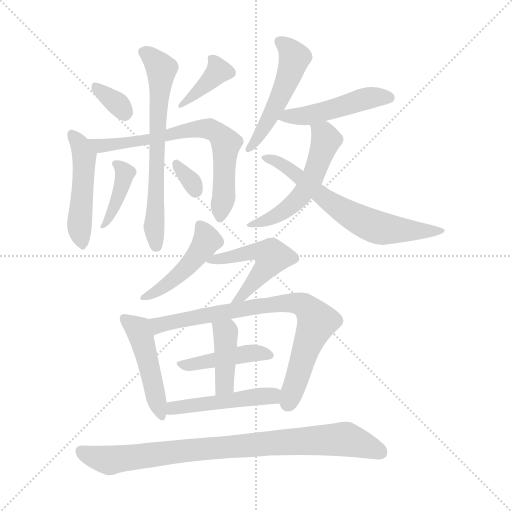
t = 0.00 s
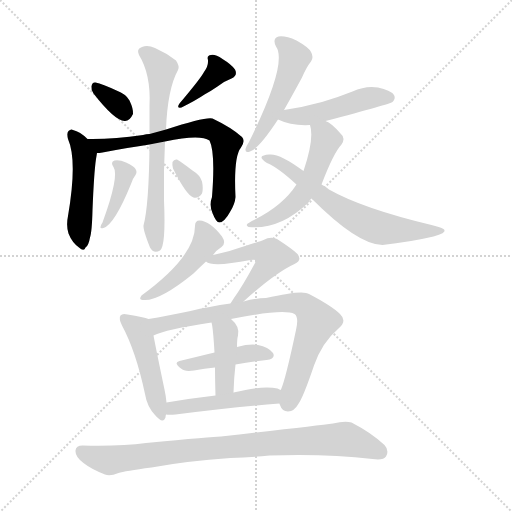
t = 2.55 s
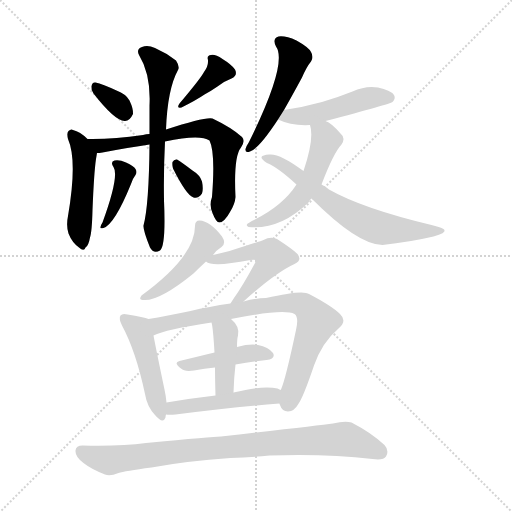
t = 5.10 s
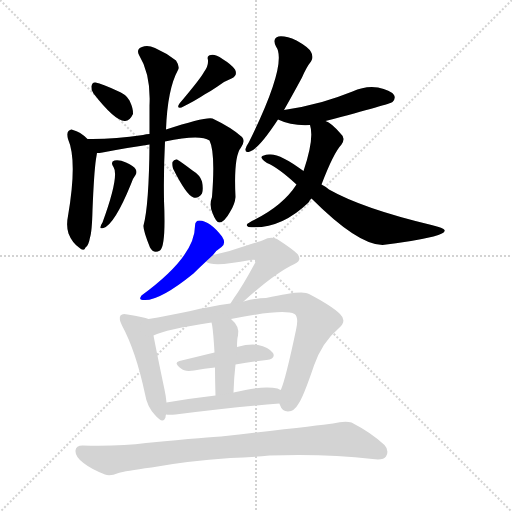
t = 7.64 s
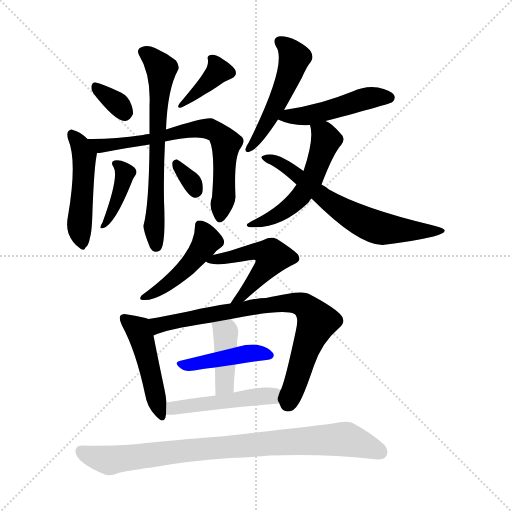
t = 10.19 s
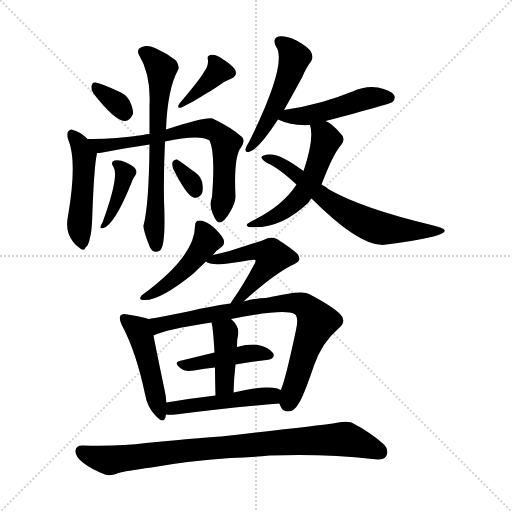
t = 12.74 s

The animated SVG that drew these frames (rendered in a browser with its animation timeline set to each time). Animation: 19 CSS @keyframes rules; one cycle of 12.74 s.

<svg version="1.1" viewBox="0 0 1024 1024" xmlns="http://www.w3.org/2000/svg">
  <g stroke="lightgray" stroke-dasharray="1,1" stroke-width="1" transform="scale(4, 4)">
    <line x1="0" y1="0" x2="256" y2="256"></line>
    <line x1="256" y1="0" x2="0" y2="256"></line>
    <line x1="128" y1="0" x2="128" y2="256"></line>
    <line x1="0" y1="128" x2="256" y2="128"></line>
  </g>
<g transform="scale(1, -1) translate(0, -900)">
   <style type="text/css">
    @keyframes keyframes0 {
      from {
       stroke: blue;
       stroke-dashoffset: 331;
       stroke-width: 128;
       }
       52% {
       animation-timing-function: step-end;
       stroke: blue;
       stroke-dashoffset: 0;
       stroke-width: 128;
       }
       to {
       stroke: black;
       stroke-width: 1024;
       }
       }
       #make-me-a-hanzi-animation-0 {
         animation: keyframes0 0.519368s both;
         animation-delay: 0.000000s;
         animation-timing-function: linear;
       }
    @keyframes keyframes1 {
      from {
       stroke: blue;
       stroke-dashoffset: 381;
       stroke-width: 128;
       }
       55% {
       animation-timing-function: step-end;
       stroke: blue;
       stroke-dashoffset: 0;
       stroke-width: 128;
       }
       to {
       stroke: black;
       stroke-width: 1024;
       }
       }
       #make-me-a-hanzi-animation-1 {
         animation: keyframes1 0.560059s both;
         animation-delay: 0.519368s;
         animation-timing-function: linear;
       }
    @keyframes keyframes2 {
      from {
       stroke: blue;
       stroke-dashoffset: 480;
       stroke-width: 128;
       }
       61% {
       animation-timing-function: step-end;
       stroke: blue;
       stroke-dashoffset: 0;
       stroke-width: 128;
       }
       to {
       stroke: black;
       stroke-width: 1024;
       }
       }
       #make-me-a-hanzi-animation-2 {
         animation: keyframes2 0.640625s both;
         animation-delay: 1.079427s;
         animation-timing-function: linear;
       }
    @keyframes keyframes3 {
      from {
       stroke: blue;
       stroke-dashoffset: 694;
       stroke-width: 128;
       }
       69% {
       animation-timing-function: step-end;
       stroke: blue;
       stroke-dashoffset: 0;
       stroke-width: 128;
       }
       to {
       stroke: black;
       stroke-width: 1024;
       }
       }
       #make-me-a-hanzi-animation-3 {
         animation: keyframes3 0.814779s both;
         animation-delay: 1.720052s;
         animation-timing-function: linear;
       }
    @keyframes keyframes4 {
      from {
       stroke: blue;
       stroke-dashoffset: 661;
       stroke-width: 128;
       }
       68% {
       animation-timing-function: step-end;
       stroke: blue;
       stroke-dashoffset: 0;
       stroke-width: 128;
       }
       to {
       stroke: black;
       stroke-width: 1024;
       }
       }
       #make-me-a-hanzi-animation-4 {
         animation: keyframes4 0.787923s both;
         animation-delay: 2.534831s;
         animation-timing-function: linear;
       }
    @keyframes keyframes5 {
      from {
       stroke: blue;
       stroke-dashoffset: 396;
       stroke-width: 128;
       }
       56% {
       animation-timing-function: step-end;
       stroke: blue;
       stroke-dashoffset: 0;
       stroke-width: 128;
       }
       to {
       stroke: black;
       stroke-width: 1024;
       }
       }
       #make-me-a-hanzi-animation-5 {
         animation: keyframes5 0.572266s both;
         animation-delay: 3.322754s;
         animation-timing-function: linear;
       }
    @keyframes keyframes6 {
      from {
       stroke: blue;
       stroke-dashoffset: 321;
       stroke-width: 128;
       }
       51% {
       animation-timing-function: step-end;
       stroke: blue;
       stroke-dashoffset: 0;
       stroke-width: 128;
       }
       to {
       stroke: black;
       stroke-width: 1024;
       }
       }
       #make-me-a-hanzi-animation-6 {
         animation: keyframes6 0.511230s both;
         animation-delay: 3.895020s;
         animation-timing-function: linear;
       }
    @keyframes keyframes7 {
      from {
       stroke: blue;
       stroke-dashoffset: 500;
       stroke-width: 128;
       }
       62% {
       animation-timing-function: step-end;
       stroke: blue;
       stroke-dashoffset: 0;
       stroke-width: 128;
       }
       to {
       stroke: black;
       stroke-width: 1024;
       }
       }
       #make-me-a-hanzi-animation-7 {
         animation: keyframes7 0.656901s both;
         animation-delay: 4.406250s;
         animation-timing-function: linear;
       }
    @keyframes keyframes8 {
      from {
       stroke: blue;
       stroke-dashoffset: 478;
       stroke-width: 128;
       }
       61% {
       animation-timing-function: step-end;
       stroke: blue;
       stroke-dashoffset: 0;
       stroke-width: 128;
       }
       to {
       stroke: black;
       stroke-width: 1024;
       }
       }
       #make-me-a-hanzi-animation-8 {
         animation: keyframes8 0.638997s both;
         animation-delay: 5.063151s;
         animation-timing-function: linear;
       }
    @keyframes keyframes9 {
      from {
       stroke: blue;
       stroke-dashoffset: 533;
       stroke-width: 128;
       }
       63% {
       animation-timing-function: step-end;
       stroke: blue;
       stroke-dashoffset: 0;
       stroke-width: 128;
       }
       to {
       stroke: black;
       stroke-width: 1024;
       }
       }
       #make-me-a-hanzi-animation-9 {
         animation: keyframes9 0.683757s both;
         animation-delay: 5.702148s;
         animation-timing-function: linear;
       }
    @keyframes keyframes10 {
      from {
       stroke: blue;
       stroke-dashoffset: 651;
       stroke-width: 128;
       }
       68% {
       animation-timing-function: step-end;
       stroke: blue;
       stroke-dashoffset: 0;
       stroke-width: 128;
       }
       to {
       stroke: black;
       stroke-width: 1024;
       }
       }
       #make-me-a-hanzi-animation-10 {
         animation: keyframes10 0.779785s both;
         animation-delay: 6.385905s;
         animation-timing-function: linear;
       }
    @keyframes keyframes11 {
      from {
       stroke: blue;
       stroke-dashoffset: 455;
       stroke-width: 128;
       }
       60% {
       animation-timing-function: step-end;
       stroke: blue;
       stroke-dashoffset: 0;
       stroke-width: 128;
       }
       to {
       stroke: black;
       stroke-width: 1024;
       }
       }
       #make-me-a-hanzi-animation-11 {
         animation: keyframes11 0.620280s both;
         animation-delay: 7.165690s;
         animation-timing-function: linear;
       }
    @keyframes keyframes12 {
      from {
       stroke: blue;
       stroke-dashoffset: 507;
       stroke-width: 128;
       }
       62% {
       animation-timing-function: step-end;
       stroke: blue;
       stroke-dashoffset: 0;
       stroke-width: 128;
       }
       to {
       stroke: black;
       stroke-width: 1024;
       }
       }
       #make-me-a-hanzi-animation-12 {
         animation: keyframes12 0.662598s both;
         animation-delay: 7.785970s;
         animation-timing-function: linear;
       }
    @keyframes keyframes13 {
      from {
       stroke: blue;
       stroke-dashoffset: 469;
       stroke-width: 128;
       }
       60% {
       animation-timing-function: step-end;
       stroke: blue;
       stroke-dashoffset: 0;
       stroke-width: 128;
       }
       to {
       stroke: black;
       stroke-width: 1024;
       }
       }
       #make-me-a-hanzi-animation-13 {
         animation: keyframes13 0.631673s both;
         animation-delay: 8.448568s;
         animation-timing-function: linear;
       }
    @keyframes keyframes14 {
      from {
       stroke: blue;
       stroke-dashoffset: 784;
       stroke-width: 128;
       }
       72% {
       animation-timing-function: step-end;
       stroke: blue;
       stroke-dashoffset: 0;
       stroke-width: 128;
       }
       to {
       stroke: black;
       stroke-width: 1024;
       }
       }
       #make-me-a-hanzi-animation-14 {
         animation: keyframes14 0.888021s both;
         animation-delay: 9.080241s;
         animation-timing-function: linear;
       }
    @keyframes keyframes15 {
      from {
       stroke: blue;
       stroke-dashoffset: 427;
       stroke-width: 128;
       }
       58% {
       animation-timing-function: step-end;
       stroke: blue;
       stroke-dashoffset: 0;
       stroke-width: 128;
       }
       to {
       stroke: black;
       stroke-width: 1024;
       }
       }
       #make-me-a-hanzi-animation-15 {
         animation: keyframes15 0.597493s both;
         animation-delay: 9.968262s;
         animation-timing-function: linear;
       }
    @keyframes keyframes16 {
      from {
       stroke: blue;
       stroke-dashoffset: 406;
       stroke-width: 128;
       }
       57% {
       animation-timing-function: step-end;
       stroke: blue;
       stroke-dashoffset: 0;
       stroke-width: 128;
       }
       to {
       stroke: black;
       stroke-width: 1024;
       }
       }
       #make-me-a-hanzi-animation-16 {
         animation: keyframes16 0.580404s both;
         animation-delay: 10.565755s;
         animation-timing-function: linear;
       }
    @keyframes keyframes17 {
      from {
       stroke: blue;
       stroke-dashoffset: 479;
       stroke-width: 128;
       }
       61% {
       animation-timing-function: step-end;
       stroke: blue;
       stroke-dashoffset: 0;
       stroke-width: 128;
       }
       to {
       stroke: black;
       stroke-width: 1024;
       }
       }
       #make-me-a-hanzi-animation-17 {
         animation: keyframes17 0.639811s both;
         animation-delay: 11.146159s;
         animation-timing-function: linear;
       }
    @keyframes keyframes18 {
      from {
       stroke: blue;
       stroke-dashoffset: 864;
       stroke-width: 128;
       }
       74% {
       animation-timing-function: step-end;
       stroke: blue;
       stroke-dashoffset: 0;
       stroke-width: 128;
       }
       to {
       stroke: black;
       stroke-width: 1024;
       }
       }
       #make-me-a-hanzi-animation-18 {
         animation: keyframes18 0.953125s both;
         animation-delay: 11.785970s;
         animation-timing-function: linear;
       }
</style>
<path d="M 187.0 713.0 Q 229.0 659.0 249.0 658.0 Q 259.0 657.0 266.0 672.0 Q 267.0 682.0 259.0 699.0 Q 252.0 712.0 233.0 719.0 Q 205.0 732.0 191.0 735.0 Q 184.0 736.0 183.0 727.0 Q 182.0 720.0 187.0 713.0 Z" fill="lightgray"></path> 
<path d="M 408.0 756.0 Q 402.0 744.0 359.0 693.0 Q 352.0 683.0 363.0 685.0 Q 393.0 700.0 409.0 711.0 Q 422.0 718.0 435.0 727.0 Q 447.0 737.0 463.0 743.0 Q 476.0 749.0 470.0 761.0 Q 463.0 771.0 445.0 782.0 Q 430.0 792.0 422.0 790.0 Q 413.0 789.0 416.0 780.0 Q 417.0 768.0 408.0 756.0 Z" fill="lightgray"></path> 
<path d="M 175.0 622.0 Q 160.0 637.0 146.0 640.0 Q 142.0 643.0 137.0 638.0 Q 133.0 634.0 136.0 622.0 Q 155.0 579.0 136.0 468.0 Q 132.0 449.0 137.0 433.0 Q 144.0 415.0 158.0 405.0 Q 168.0 396.0 171.0 405.0 Q 177.0 408.0 180.0 425.0 Q 184.0 437.0 185.0 480.0 Q 188.0 555.0 192.0 582.0 Q 193.0 588.0 194.0 594.0 C 195.0 603.0 195.0 603.0 175.0 622.0 Z" fill="lightgray"></path> 
<path d="M 330.0 617.0 Q 400.0 632.0 419.0 619.0 Q 431.0 595.0 424.0 506.0 Q 418.0 490.0 425.0 474.0 Q 432.0 455.0 439.0 455.0 Q 449.0 456.0 460.0 476.0 Q 470.0 492.0 471.0 506.0 Q 467.0 587.0 482.0 605.0 Q 491.0 618.0 484.0 626.0 Q 463.0 645.0 425.0 663.0 Q 412.0 667.0 332.0 641.0 L 299.0 632.0 Q 292.0 632.0 286.0 630.0 Q 225.0 621.0 175.0 622.0 C 145.0 622.0 164.0 591.0 194.0 594.0 Q 198.0 594.0 205.0 595.0 Q 257.0 605.0 299.0 611.0 L 330.0 617.0 Z" fill="lightgray"></path> 
<path d="M 299.0 611.0 Q 298.0 490.0 287.0 449.0 Q 286.0 440.0 300.0 405.0 Q 307.0 392.0 320.0 399.0 Q 332.0 408.0 328.0 499.0 Q 327.0 560.0 330.0 617.0 L 332.0 641.0 Q 335.0 722.0 356.0 760.0 Q 360.0 767.0 352.0 779.0 Q 333.0 794.0 310.0 804.0 Q 295.0 811.0 284.0 806.0 Q 272.0 802.0 278.0 790.0 Q 302.0 751.0 299.0 689.0 Q 299.0 659.0 299.0 632.0 L 299.0 611.0 Z" fill="lightgray"></path> 
<path d="M 227.0 566.0 Q 239.0 548.0 205.0 455.0 Q 201.0 449.0 201.0 446.0 Q 200.0 442.0 207.0 444.0 Q 229.0 451.0 262.0 532.0 Q 266.0 544.0 271.0 550.0 Q 275.0 556.0 271.0 562.0 Q 268.0 568.0 252.0 575.0 Q 239.0 581.0 229.0 579.0 Q 220.0 576.0 227.0 566.0 Z" fill="lightgray"></path> 
<path d="M 346.0 563.0 Q 373.0 509.0 387.0 505.0 Q 396.0 502.0 404.0 513.0 Q 407.0 522.0 404.0 537.0 Q 400.0 550.0 385.0 559.0 Q 364.0 575.0 354.0 581.0 Q 348.0 582.0 345.0 576.0 Q 344.0 570.0 346.0 563.0 Z" fill="lightgray"></path> 
<path d="M 568.0 680.0 Q 584.0 708.0 604.0 745.0 Q 613.0 766.0 622.0 777.0 Q 628.0 786.0 622.0 796.0 Q 618.0 805.0 593.0 819.0 Q 571.0 829.0 557.0 827.0 Q 544.0 823.0 552.0 807.0 Q 576.0 774.0 498.0 616.0 Q 492.0 607.0 491.0 602.0 Q 490.0 593.0 500.0 597.0 Q 518.0 603.0 556.0 661.0 L 568.0 680.0 Z" fill="lightgray"></path> 
<path d="M 651.0 658.0 Q 781.0 692.0 785.0 696.0 Q 792.0 703.0 788.0 710.0 Q 781.0 720.0 756.0 725.0 Q 731.0 729.0 705.0 717.0 Q 675.0 705.0 644.0 696.0 Q 608.0 686.0 568.0 680.0 C 538.0 675.0 529.0 673.0 556.0 661.0 Q 583.0 648.0 620.0 650.0 L 651.0 658.0 Z" fill="lightgray"></path> 
<path d="M 643.0 531.0 Q 667.0 594.0 683.0 611.0 Q 692.0 624.0 681.0 633.0 Q 663.0 654.0 651.0 658.0 C 624.0 672.0 614.0 677.0 620.0 650.0 Q 629.0 623.0 607.0 558.0 L 593.0 531.0 Q 566.0 489.0 508.0 460.0 Q 504.0 459.0 499.0 455.0 Q 489.0 451.0 497.0 446.0 Q 560.0 440.0 617.0 495.0 Q 620.0 501.0 623.0 503.0 C 641.0 527.0 641.0 527.0 643.0 531.0 Z" fill="lightgray"></path> 
<path d="M 623.0 503.0 Q 716.0 410.0 765.0 410.0 Q 820.0 416.0 867.0 427.0 Q 892.0 434.0 889.0 440.0 Q 888.0 444.0 863.0 450.0 Q 725.0 483.0 658.0 521.0 Q 651.0 527.0 643.0 531.0 L 607.0 558.0 Q 559.0 594.0 538.0 591.0 Q 525.0 590.0 523.0 586.0 Q 522.0 582.0 534.0 574.0 Q 556.0 565.0 593.0 531.0 L 623.0 503.0 Z" fill="lightgray"></path> 
<path d="M 426.0 390.0 Q 433.0 400.0 443.0 406.0 Q 453.0 413.0 444.0 427.0 Q 420.0 458.0 399.0 459.0 Q 390.0 459.0 390.0 448.0 Q 390.0 387.0 283.0 309.0 Q 276.0 299.0 287.0 300.0 Q 318.0 297.0 387.0 353.0 Q 399.0 365.0 412.0 377.0 L 426.0 390.0 Z" fill="lightgray"></path> 
<path d="M 487.0 297.0 Q 550.0 354.0 589.0 372.0 Q 605.0 379.0 595.0 392.0 Q 585.0 402.0 554.0 422.0 Q 541.0 428.0 527.0 420.0 Q 520.0 417.0 459.0 398.0 Q 443.0 394.0 426.0 390.0 C 399.0 384.0 399.0 384.0 412.0 377.0 Q 424.0 365.0 501.0 380.0 Q 508.0 381.0 511.0 380.0 Q 512.0 377.0 509.0 372.0 Q 484.0 326.0 468.0 304.0 Q 464.0 298.0 461.0 293.0 C 445.0 268.0 465.0 277.0 487.0 297.0 Z" fill="lightgray"></path> 
<path d="M 297.0 262.0 Q 288.0 266.0 255.0 271.0 Q 245.0 274.0 241.0 269.0 Q 237.0 263.0 244.0 249.0 Q 272.0 197.0 290.0 112.0 Q 294.0 87.0 310.0 70.0 Q 326.0 51.0 331.0 65.0 Q 331.0 68.0 332.0 71.0 L 333.0 95.0 Q 332.0 107.0 329.0 121.0 Q 313.0 197.0 307.0 229.0 C 301.0 258.0 301.0 261.0 297.0 262.0 Z" fill="lightgray"></path> 
<path d="M 559.0 93.0 Q 559.0 92.0 560.0 90.0 Q 564.0 77.0 576.0 77.0 Q 589.0 78.0 596.0 91.0 Q 606.0 104.0 628.0 169.0 Q 644.0 215.0 677.0 243.0 Q 695.0 258.0 680.0 272.0 Q 664.0 288.0 618.0 312.0 Q 606.0 321.0 532.0 304.0 Q 513.0 304.0 487.0 297.0 L 461.0 293.0 Q 418.0 287.0 381.0 278.0 Q 333.0 268.0 297.0 262.0 C 267.0 257.0 279.0 218.0 307.0 229.0 Q 331.0 241.0 423.0 255.0 L 462.0 262.0 Q 568.0 283.0 589.0 272.0 Q 598.0 266.0 592.0 240.0 Q 571.0 141.0 562.0 121.0 Q 561.0 121.0 561.0 120.0 C 554.0 101.0 554.0 101.0 559.0 93.0 Z" fill="lightgray"></path> 
<path d="M 471.0 171.0 Q 504.0 177.0 533.0 180.0 Q 552.0 183.0 546.0 194.0 Q 537.0 206.0 516.0 210.0 Q 500.0 213.0 474.0 206.0 L 429.0 195.0 Q 392.0 186.0 359.0 178.0 Q 346.0 175.0 362.0 163.0 Q 369.0 156.0 388.0 159.0 Q 409.0 163.0 430.0 165.0 L 471.0 171.0 Z" fill="lightgray"></path> 
<path d="M 467.0 115.0 Q 468.0 146.0 471.0 171.0 L 474.0 206.0 Q 474.0 222.0 476.0 229.0 Q 480.0 247.0 462.0 262.0 C 440.0 282.0 416.0 284.0 423.0 255.0 Q 426.0 246.0 429.0 195.0 L 430.0 165.0 Q 430.0 143.0 431.0 109.0 C 432.0 79.0 466.0 85.0 467.0 115.0 Z" fill="lightgray"></path> 
<path d="M 332.0 71.0 Q 338.0 70.0 351.0 71.0 Q 468.0 86.0 559.0 93.0 C 589.0 95.0 588.0 107.0 561.0 120.0 Q 560.0 121.0 555.0 123.0 Q 527.0 130.0 467.0 115.0 L 431.0 109.0 Q 379.0 103.0 333.0 95.0 C 303.0 90.0 302.0 73.0 332.0 71.0 Z" fill="lightgray"></path> 
<path d="M 461.0 -16.0 Q 501.0 -15.0 539.0 -11.0 Q 651.0 -7.0 745.0 -18.0 Q 767.0 -21.0 772.0 -13.0 Q 779.0 -1.0 769.0 10.0 Q 742.0 35.0 703.0 55.0 Q 690.0 59.0 666.0 53.0 Q 636.0 49.0 442.0 27.0 Q 427.0 27.0 292.0 14.0 Q 240.0 7.0 165.0 9.0 Q 152.0 9.0 151.0 -1.0 Q 150.0 -13.0 167.0 -26.0 Q 182.0 -38.0 210.0 -49.0 Q 220.0 -53.0 237.0 -46.0 Q 249.0 -42.0 303.0 -35.0 Q 373.0 -22.0 461.0 -16.0 Z" fill="lightgray"></path> 
      <clipPath id="make-me-a-hanzi-clip-0">
      <path d="M 187.0 713.0 Q 229.0 659.0 249.0 658.0 Q 259.0 657.0 266.0 672.0 Q 267.0 682.0 259.0 699.0 Q 252.0 712.0 233.0 719.0 Q 205.0 732.0 191.0 735.0 Q 184.0 736.0 183.0 727.0 Q 182.0 720.0 187.0 713.0 Z" fill="lightgray"></path>
      </clipPath>
      <path clip-path="url(#make-me-a-hanzi-clip-0)" d="M 194.0 724.0 L 238.0 690.0 L 249.0 674.0 " fill="none" id="make-me-a-hanzi-animation-0" stroke-dasharray="203 406" stroke-linecap="round"></path>

      <clipPath id="make-me-a-hanzi-clip-1">
      <path d="M 408.0 756.0 Q 402.0 744.0 359.0 693.0 Q 352.0 683.0 363.0 685.0 Q 393.0 700.0 409.0 711.0 Q 422.0 718.0 435.0 727.0 Q 447.0 737.0 463.0 743.0 Q 476.0 749.0 470.0 761.0 Q 463.0 771.0 445.0 782.0 Q 430.0 792.0 422.0 790.0 Q 413.0 789.0 416.0 780.0 Q 417.0 768.0 408.0 756.0 Z" fill="lightgray"></path>
      </clipPath>
      <path clip-path="url(#make-me-a-hanzi-clip-1)" d="M 426.0 781.0 L 436.0 757.0 L 380.0 702.0 L 368.0 701.0 L 368.0 693.0 " fill="none" id="make-me-a-hanzi-animation-1" stroke-dasharray="253 506" stroke-linecap="round"></path>

      <clipPath id="make-me-a-hanzi-clip-2">
      <path d="M 175.0 622.0 Q 160.0 637.0 146.0 640.0 Q 142.0 643.0 137.0 638.0 Q 133.0 634.0 136.0 622.0 Q 155.0 579.0 136.0 468.0 Q 132.0 449.0 137.0 433.0 Q 144.0 415.0 158.0 405.0 Q 168.0 396.0 171.0 405.0 Q 177.0 408.0 180.0 425.0 Q 184.0 437.0 185.0 480.0 Q 188.0 555.0 192.0 582.0 Q 193.0 588.0 194.0 594.0 C 195.0 603.0 195.0 603.0 175.0 622.0 Z" fill="lightgray"></path>
      </clipPath>
      <path clip-path="url(#make-me-a-hanzi-clip-2)" d="M 143.0 632.0 L 159.0 612.0 L 168.0 588.0 L 159.0 459.0 L 165.0 416.0 " fill="none" id="make-me-a-hanzi-animation-2" stroke-dasharray="352 704" stroke-linecap="round"></path>

      <clipPath id="make-me-a-hanzi-clip-3">
      <path d="M 330.0 617.0 Q 400.0 632.0 419.0 619.0 Q 431.0 595.0 424.0 506.0 Q 418.0 490.0 425.0 474.0 Q 432.0 455.0 439.0 455.0 Q 449.0 456.0 460.0 476.0 Q 470.0 492.0 471.0 506.0 Q 467.0 587.0 482.0 605.0 Q 491.0 618.0 484.0 626.0 Q 463.0 645.0 425.0 663.0 Q 412.0 667.0 332.0 641.0 L 299.0 632.0 Q 292.0 632.0 286.0 630.0 Q 225.0 621.0 175.0 622.0 C 145.0 622.0 164.0 591.0 194.0 594.0 Q 198.0 594.0 205.0 595.0 Q 257.0 605.0 299.0 611.0 L 330.0 617.0 Z" fill="lightgray"></path>
      </clipPath>
      <path clip-path="url(#make-me-a-hanzi-clip-3)" d="M 182.0 620.0 L 201.0 609.0 L 291.0 619.0 L 371.0 640.0 L 416.0 643.0 L 436.0 634.0 L 452.0 614.0 L 448.0 504.0 L 440.0 465.0 " fill="none" id="make-me-a-hanzi-animation-3" stroke-dasharray="566 1132" stroke-linecap="round"></path>

      <clipPath id="make-me-a-hanzi-clip-4">
      <path d="M 299.0 611.0 Q 298.0 490.0 287.0 449.0 Q 286.0 440.0 300.0 405.0 Q 307.0 392.0 320.0 399.0 Q 332.0 408.0 328.0 499.0 Q 327.0 560.0 330.0 617.0 L 332.0 641.0 Q 335.0 722.0 356.0 760.0 Q 360.0 767.0 352.0 779.0 Q 333.0 794.0 310.0 804.0 Q 295.0 811.0 284.0 806.0 Q 272.0 802.0 278.0 790.0 Q 302.0 751.0 299.0 689.0 Q 299.0 659.0 299.0 632.0 L 299.0 611.0 Z" fill="lightgray"></path>
      </clipPath>
      <path clip-path="url(#make-me-a-hanzi-clip-4)" d="M 286.0 796.0 L 323.0 762.0 L 312.0 600.0 L 308.0 438.0 L 313.0 408.0 " fill="none" id="make-me-a-hanzi-animation-4" stroke-dasharray="533 1066" stroke-linecap="round"></path>

      <clipPath id="make-me-a-hanzi-clip-5">
      <path d="M 227.0 566.0 Q 239.0 548.0 205.0 455.0 Q 201.0 449.0 201.0 446.0 Q 200.0 442.0 207.0 444.0 Q 229.0 451.0 262.0 532.0 Q 266.0 544.0 271.0 550.0 Q 275.0 556.0 271.0 562.0 Q 268.0 568.0 252.0 575.0 Q 239.0 581.0 229.0 579.0 Q 220.0 576.0 227.0 566.0 Z" fill="lightgray"></path>
      </clipPath>
      <path clip-path="url(#make-me-a-hanzi-clip-5)" d="M 234.0 572.0 L 250.0 554.0 L 245.0 526.0 L 224.0 475.0 L 205.0 449.0 " fill="none" id="make-me-a-hanzi-animation-5" stroke-dasharray="268 536" stroke-linecap="round"></path>

      <clipPath id="make-me-a-hanzi-clip-6">
      <path d="M 346.0 563.0 Q 373.0 509.0 387.0 505.0 Q 396.0 502.0 404.0 513.0 Q 407.0 522.0 404.0 537.0 Q 400.0 550.0 385.0 559.0 Q 364.0 575.0 354.0 581.0 Q 348.0 582.0 345.0 576.0 Q 344.0 570.0 346.0 563.0 Z" fill="lightgray"></path>
      </clipPath>
      <path clip-path="url(#make-me-a-hanzi-clip-6)" d="M 353.0 571.0 L 391.0 518.0 " fill="none" id="make-me-a-hanzi-animation-6" stroke-dasharray="193 386" stroke-linecap="round"></path>

      <clipPath id="make-me-a-hanzi-clip-7">
      <path d="M 568.0 680.0 Q 584.0 708.0 604.0 745.0 Q 613.0 766.0 622.0 777.0 Q 628.0 786.0 622.0 796.0 Q 618.0 805.0 593.0 819.0 Q 571.0 829.0 557.0 827.0 Q 544.0 823.0 552.0 807.0 Q 576.0 774.0 498.0 616.0 Q 492.0 607.0 491.0 602.0 Q 490.0 593.0 500.0 597.0 Q 518.0 603.0 556.0 661.0 L 568.0 680.0 Z" fill="lightgray"></path>
      </clipPath>
      <path clip-path="url(#make-me-a-hanzi-clip-7)" d="M 560.0 816.0 L 589.0 785.0 L 583.0 763.0 L 538.0 660.0 L 499.0 606.0 " fill="none" id="make-me-a-hanzi-animation-7" stroke-dasharray="372 744" stroke-linecap="round"></path>

      <clipPath id="make-me-a-hanzi-clip-8">
      <path d="M 651.0 658.0 Q 781.0 692.0 785.0 696.0 Q 792.0 703.0 788.0 710.0 Q 781.0 720.0 756.0 725.0 Q 731.0 729.0 705.0 717.0 Q 675.0 705.0 644.0 696.0 Q 608.0 686.0 568.0 680.0 C 538.0 675.0 529.0 673.0 556.0 661.0 Q 583.0 648.0 620.0 650.0 L 651.0 658.0 Z" fill="lightgray"></path>
      </clipPath>
      <path clip-path="url(#make-me-a-hanzi-clip-8)" d="M 563.0 663.0 L 660.0 678.0 L 748.0 706.0 L 779.0 705.0 " fill="none" id="make-me-a-hanzi-animation-8" stroke-dasharray="350 700" stroke-linecap="round"></path>

      <clipPath id="make-me-a-hanzi-clip-9">
      <path d="M 643.0 531.0 Q 667.0 594.0 683.0 611.0 Q 692.0 624.0 681.0 633.0 Q 663.0 654.0 651.0 658.0 C 624.0 672.0 614.0 677.0 620.0 650.0 Q 629.0 623.0 607.0 558.0 L 593.0 531.0 Q 566.0 489.0 508.0 460.0 Q 504.0 459.0 499.0 455.0 Q 489.0 451.0 497.0 446.0 Q 560.0 440.0 617.0 495.0 Q 620.0 501.0 623.0 503.0 C 641.0 527.0 641.0 527.0 643.0 531.0 Z" fill="lightgray"></path>
      </clipPath>
      <path clip-path="url(#make-me-a-hanzi-clip-9)" d="M 627.0 646.0 L 649.0 630.0 L 652.0 620.0 L 628.0 548.0 L 610.0 519.0 L 564.0 475.0 L 504.0 449.0 " fill="none" id="make-me-a-hanzi-animation-9" stroke-dasharray="405 810" stroke-linecap="round"></path>

      <clipPath id="make-me-a-hanzi-clip-10">
      <path d="M 623.0 503.0 Q 716.0 410.0 765.0 410.0 Q 820.0 416.0 867.0 427.0 Q 892.0 434.0 889.0 440.0 Q 888.0 444.0 863.0 450.0 Q 725.0 483.0 658.0 521.0 Q 651.0 527.0 643.0 531.0 L 607.0 558.0 Q 559.0 594.0 538.0 591.0 Q 525.0 590.0 523.0 586.0 Q 522.0 582.0 534.0 574.0 Q 556.0 565.0 593.0 531.0 L 623.0 503.0 Z" fill="lightgray"></path>
      </clipPath>
      <path clip-path="url(#make-me-a-hanzi-clip-10)" d="M 531.0 587.0 L 575.0 566.0 L 643.0 507.0 L 733.0 453.0 L 769.0 442.0 L 883.0 439.0 " fill="none" id="make-me-a-hanzi-animation-10" stroke-dasharray="523 1046" stroke-linecap="round"></path>

      <clipPath id="make-me-a-hanzi-clip-11">
      <path d="M 426.0 390.0 Q 433.0 400.0 443.0 406.0 Q 453.0 413.0 444.0 427.0 Q 420.0 458.0 399.0 459.0 Q 390.0 459.0 390.0 448.0 Q 390.0 387.0 283.0 309.0 Q 276.0 299.0 287.0 300.0 Q 318.0 297.0 387.0 353.0 Q 399.0 365.0 412.0 377.0 L 426.0 390.0 Z" fill="lightgray"></path>
      </clipPath>
      <path clip-path="url(#make-me-a-hanzi-clip-11)" d="M 402.0 447.0 L 414.0 419.0 L 386.0 379.0 L 328.0 326.0 L 291.0 307.0 " fill="none" id="make-me-a-hanzi-animation-11" stroke-dasharray="327 654" stroke-linecap="round"></path>

      <clipPath id="make-me-a-hanzi-clip-12">
      <path d="M 487.0 297.0 Q 550.0 354.0 589.0 372.0 Q 605.0 379.0 595.0 392.0 Q 585.0 402.0 554.0 422.0 Q 541.0 428.0 527.0 420.0 Q 520.0 417.0 459.0 398.0 Q 443.0 394.0 426.0 390.0 C 399.0 384.0 399.0 384.0 412.0 377.0 Q 424.0 365.0 501.0 380.0 Q 508.0 381.0 511.0 380.0 Q 512.0 377.0 509.0 372.0 Q 484.0 326.0 468.0 304.0 Q 464.0 298.0 461.0 293.0 C 445.0 268.0 465.0 277.0 487.0 297.0 Z" fill="lightgray"></path>
      </clipPath>
      <path clip-path="url(#make-me-a-hanzi-clip-12)" d="M 417.0 379.0 L 487.0 389.0 L 511.0 398.0 L 543.0 390.0 L 525.0 356.0 L 488.0 311.0 L 467.0 297.0 " fill="none" id="make-me-a-hanzi-animation-12" stroke-dasharray="379 758" stroke-linecap="round"></path>

      <clipPath id="make-me-a-hanzi-clip-13">
      <path d="M 297.0 262.0 Q 288.0 266.0 255.0 271.0 Q 245.0 274.0 241.0 269.0 Q 237.0 263.0 244.0 249.0 Q 272.0 197.0 290.0 112.0 Q 294.0 87.0 310.0 70.0 Q 326.0 51.0 331.0 65.0 Q 331.0 68.0 332.0 71.0 L 333.0 95.0 Q 332.0 107.0 329.0 121.0 Q 313.0 197.0 307.0 229.0 C 301.0 258.0 301.0 261.0 297.0 262.0 Z" fill="lightgray"></path>
      </clipPath>
      <path clip-path="url(#make-me-a-hanzi-clip-13)" d="M 249.0 264.0 L 278.0 238.0 L 322.0 70.0 " fill="none" id="make-me-a-hanzi-animation-13" stroke-dasharray="341 682" stroke-linecap="round"></path>

      <clipPath id="make-me-a-hanzi-clip-14">
      <path d="M 559.0 93.0 Q 559.0 92.0 560.0 90.0 Q 564.0 77.0 576.0 77.0 Q 589.0 78.0 596.0 91.0 Q 606.0 104.0 628.0 169.0 Q 644.0 215.0 677.0 243.0 Q 695.0 258.0 680.0 272.0 Q 664.0 288.0 618.0 312.0 Q 606.0 321.0 532.0 304.0 Q 513.0 304.0 487.0 297.0 L 461.0 293.0 Q 418.0 287.0 381.0 278.0 Q 333.0 268.0 297.0 262.0 C 267.0 257.0 279.0 218.0 307.0 229.0 Q 331.0 241.0 423.0 255.0 L 462.0 262.0 Q 568.0 283.0 589.0 272.0 Q 598.0 266.0 592.0 240.0 Q 571.0 141.0 562.0 121.0 Q 561.0 121.0 561.0 120.0 C 554.0 101.0 554.0 101.0 559.0 93.0 Z" fill="lightgray"></path>
      </clipPath>
      <path clip-path="url(#make-me-a-hanzi-clip-14)" d="M 308.0 235.0 L 318.0 251.0 L 403.0 268.0 L 546.0 293.0 L 606.0 290.0 L 634.0 257.0 L 576.0 93.0 " fill="none" id="make-me-a-hanzi-animation-14" stroke-dasharray="656 1312" stroke-linecap="round"></path>

      <clipPath id="make-me-a-hanzi-clip-15">
      <path d="M 471.0 171.0 Q 504.0 177.0 533.0 180.0 Q 552.0 183.0 546.0 194.0 Q 537.0 206.0 516.0 210.0 Q 500.0 213.0 474.0 206.0 L 429.0 195.0 Q 392.0 186.0 359.0 178.0 Q 346.0 175.0 362.0 163.0 Q 369.0 156.0 388.0 159.0 Q 409.0 163.0 430.0 165.0 L 471.0 171.0 Z" fill="lightgray"></path>
      </clipPath>
      <path clip-path="url(#make-me-a-hanzi-clip-15)" d="M 368.0 172.0 L 393.0 172.0 L 499.0 194.0 L 537.0 190.0 " fill="none" id="make-me-a-hanzi-animation-15" stroke-dasharray="299 598" stroke-linecap="round"></path>

      <clipPath id="make-me-a-hanzi-clip-16">
      <path d="M 467.0 115.0 Q 468.0 146.0 471.0 171.0 L 474.0 206.0 Q 474.0 222.0 476.0 229.0 Q 480.0 247.0 462.0 262.0 C 440.0 282.0 416.0 284.0 423.0 255.0 Q 426.0 246.0 429.0 195.0 L 430.0 165.0 Q 430.0 143.0 431.0 109.0 C 432.0 79.0 466.0 85.0 467.0 115.0 Z" fill="lightgray"></path>
      </clipPath>
      <path clip-path="url(#make-me-a-hanzi-clip-16)" d="M 430.0 253.0 L 451.0 234.0 L 450.0 138.0 L 436.0 117.0 " fill="none" id="make-me-a-hanzi-animation-16" stroke-dasharray="278 556" stroke-linecap="round"></path>

      <clipPath id="make-me-a-hanzi-clip-17">
      <path d="M 332.0 71.0 Q 338.0 70.0 351.0 71.0 Q 468.0 86.0 559.0 93.0 C 589.0 95.0 588.0 107.0 561.0 120.0 Q 560.0 121.0 555.0 123.0 Q 527.0 130.0 467.0 115.0 L 431.0 109.0 Q 379.0 103.0 333.0 95.0 C 303.0 90.0 302.0 73.0 332.0 71.0 Z" fill="lightgray"></path>
      </clipPath>
      <path clip-path="url(#make-me-a-hanzi-clip-17)" d="M 336.0 77.0 L 369.0 88.0 L 544.0 108.0 L 554.0 114.0 " fill="none" id="make-me-a-hanzi-animation-17" stroke-dasharray="351 702" stroke-linecap="round"></path>

      <clipPath id="make-me-a-hanzi-clip-18">
      <path d="M 461.0 -16.0 Q 501.0 -15.0 539.0 -11.0 Q 651.0 -7.0 745.0 -18.0 Q 767.0 -21.0 772.0 -13.0 Q 779.0 -1.0 769.0 10.0 Q 742.0 35.0 703.0 55.0 Q 690.0 59.0 666.0 53.0 Q 636.0 49.0 442.0 27.0 Q 427.0 27.0 292.0 14.0 Q 240.0 7.0 165.0 9.0 Q 152.0 9.0 151.0 -1.0 Q 150.0 -13.0 167.0 -26.0 Q 182.0 -38.0 210.0 -49.0 Q 220.0 -53.0 237.0 -46.0 Q 249.0 -42.0 303.0 -35.0 Q 373.0 -22.0 461.0 -16.0 Z" fill="lightgray"></path>
      </clipPath>
      <path clip-path="url(#make-me-a-hanzi-clip-18)" d="M 163.0 -2.0 L 219.0 -21.0 L 457.0 8.0 L 689.0 22.0 L 761.0 -4.0 " fill="none" id="make-me-a-hanzi-animation-18" stroke-dasharray="736 1472" stroke-linecap="round"></path>

</g>
</svg>
